Run: headless pygame with SDL's dummy video driver; simulated clock (each Clock.tick advances the game by its frame time, no real sleeping); random seed 0; keys injected as events and as key.get_pressed() state; no mouse input.
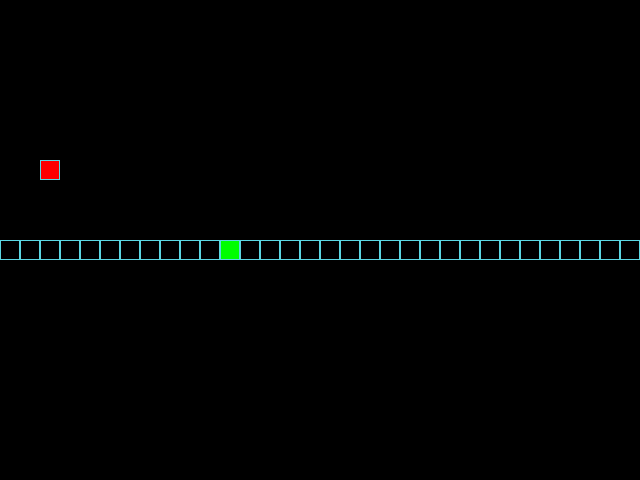
Frame 1 of 4 · flips 1–60 · no input
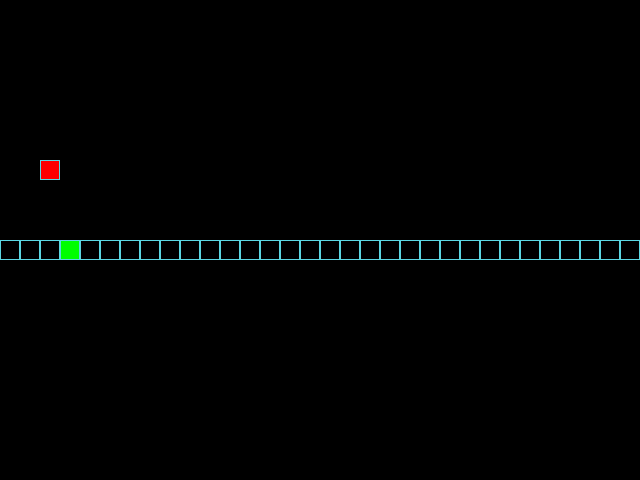
Frame 2 of 4 · flips 61–180 · tapped SPACE, RETURN · held RIGHT (→), D
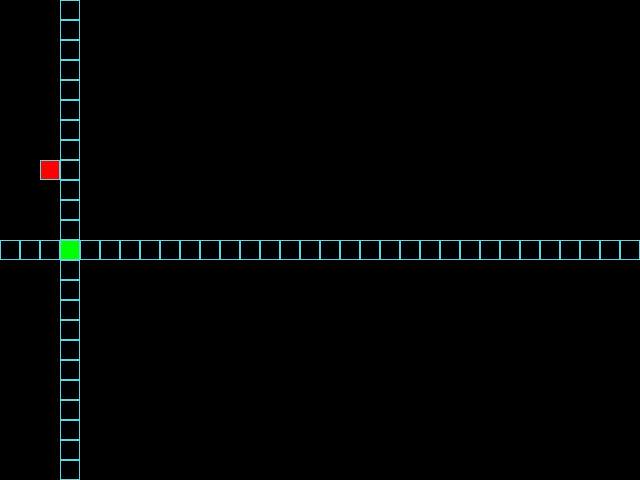
Frame 3 of 4 · flips 181–300 · held DOWN (↓), S
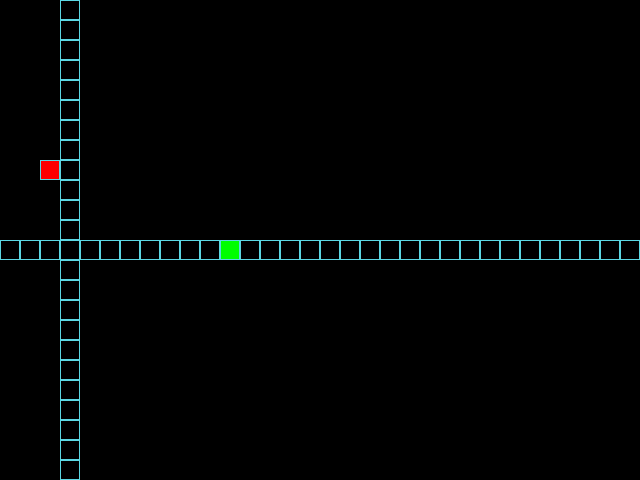
Frame 4 of 4 · flips 301–420 · held LEFT (←), A, UP (↑), W

The pygame program that drew these frames:

"""Simple Snake game."""

from random import randint

import pygame


SCREEN_WIDTH = 640
SCREEN_HEIGHT = 480
GRID_SIZE = 20
GRID_WIDTH = SCREEN_WIDTH // GRID_SIZE
GRID_HEIGHT = SCREEN_HEIGHT // GRID_SIZE

UP = (0, -1)
DOWN = (0, 1)
LEFT = (-1, 0)
RIGHT = (1, 0)

BOARD_BACKGROUND_COLOR = (0, 0, 0)
BORDER_COLOR = (93, 216, 228)
APPLE_COLOR = (255, 0, 0)
SNAKE_COLOR = (0, 255, 0)

SPEED = 20

KEY_TO_DIRECTION = {
    pygame.K_UP: UP,
    pygame.K_DOWN: DOWN,
    pygame.K_LEFT: LEFT,
    pygame.K_RIGHT: RIGHT,
}

OPPOSITE_DIRECTION = {
    UP: DOWN,
    DOWN: UP,
    LEFT: RIGHT,
    RIGHT: LEFT,
}

screen = pygame.display.set_mode((SCREEN_WIDTH, SCREEN_HEIGHT))
pygame.display.set_caption('Snake')
clock = pygame.time.Clock()


class GameObject:
    """Base game object."""

    def __init__(self, position, body_color):
        """Initialize object."""
        self.position = position
        self.body_color = body_color

    def draw(self):
        """Draw object."""
        raise NotImplementedError

    @staticmethod
    def _rect(position):
        """Return grid rect."""
        return pygame.Rect(position, (GRID_SIZE, GRID_SIZE))

    def _draw_cell(self, position, color):
        """Draw one cell."""
        rect = self._rect(position)
        pygame.draw.rect(screen, color, rect)
        pygame.draw.rect(screen, BORDER_COLOR, rect, 1)


class Apple(GameObject):
    """Apple object."""

    def __init__(self):
        """Create apple."""
        super().__init__((0, 0), APPLE_COLOR)
        self.randomize_position()

    def randomize_position(self):
        """Place apple randomly."""
        self.position = (
            randint(0, GRID_WIDTH - 1) * GRID_SIZE,
            randint(0, GRID_HEIGHT - 1) * GRID_SIZE,
        )

    def draw(self):
        """Draw apple."""
        self._draw_cell(self.position, self.body_color)


class Snake(GameObject):
    """Snake object."""

    def __init__(self):
        """Create snake."""
        start_position = (
            GRID_WIDTH // 2 * GRID_SIZE,
            GRID_HEIGHT // 2 * GRID_SIZE,
        )
        super().__init__(start_position, SNAKE_COLOR)
        self.positions = [start_position]
        self.length = 1
        self.direction = RIGHT
        self.next_direction = None
        self.last = None

    def get_head_position(self):
        """Return head position."""
        return self.positions[0]

    def update_direction(self):
        """Update direction."""
        if self.next_direction is not None:
            self.direction = self.next_direction
            self.next_direction = None

    def move(self):
        """Move snake."""
        head_x, head_y = self.get_head_position()
        dir_x, dir_y = self.direction

        new_head = (
            (head_x + dir_x * GRID_SIZE) % SCREEN_WIDTH,
            (head_y + dir_y * GRID_SIZE) % SCREEN_HEIGHT,
        )

        self.positions.insert(0, new_head)

        if len(self.positions) > self.length:
            self.last = self.positions.pop()
        else:
            self.last = None

    def reset(self):
        """Reset snake."""
        self.__init__()

    def draw(self):
        """Draw changed snake cells."""
        head = self.get_head_position()
        self._draw_cell(head, self.body_color)

        if self.last is not None:
            self._draw_cell(self.last, BOARD_BACKGROUND_COLOR)


def handle_keys(snake):
    """Handle keyboard."""
    for event in pygame.event.get():
        if event.type == pygame.QUIT:
            pygame.quit()
            raise SystemExit

        if event.type == pygame.KEYDOWN:
            if event.key == pygame.K_ESCAPE:
                pygame.quit()
                raise SystemExit

            direction = KEY_TO_DIRECTION.get(event.key)
            if direction is not None:
                if direction != OPPOSITE_DIRECTION[snake.direction]:
                    snake.next_direction = direction


def _place_apple(apple, snake):
    """Place apple not on snake."""
    apple.randomize_position()
    while apple.position in snake.positions:
        apple.randomize_position()


def main():
    """Run game."""
    pygame.init()

    snake = Snake()
    apple = Apple()
    _place_apple(apple, snake)

    screen.fill(BOARD_BACKGROUND_COLOR)
    apple.draw()
    snake.draw()
    pygame.display.update()

    while True:
        clock.tick(SPEED)
        handle_keys(snake)

        snake.update_direction()
        snake.move()

        head = snake.get_head_position()

        if head == apple.position:
            snake.length += 1
            _place_apple(apple, snake)
            apple.draw()

        if head in snake.positions[1:]:
            screen.fill(BOARD_BACKGROUND_COLOR)
            snake.reset()
            _place_apple(apple, snake)
            apple.draw()

        snake.draw()
        pygame.display.update()


if __name__ == '__main__':
    main()
